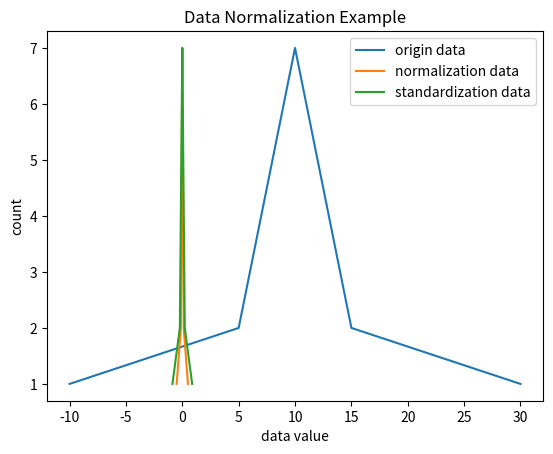

Reproduce this figure in Python.
import numpy as np
import matplotlib.pyplot as plt

def Normalization(x):
    return [(float(i)-np.mean(x))/(max(x)-min(x)) for i in x]

def z_score(x):
    x_mean = np.mean(x)
    s2 = sum([(i - np.mean(x)) * (i - np.mean(x)) for i in x]) / len(x)
    return [(i - x_mean) / s2 for i in x]

l = [-10, 5, 5, 6, 6, 6, 7, 7, 7, 7, 8, 8, 8, 8, 8, 9, 9, 9, 9, 9, 9, 10, 10, 10, 10, 10, 10, 10, 11, 11, 11, 11, 11, 11, 12, 12, 12, 12, 12, 13, 13, 13, 13, 14, 14, 14, 15, 15, 30]
cs = [l.count(i) for i in l]
print(cs)

n = Normalization(l)
z = z_score(l)
print(n)
print(z)

plt.plot(l, cs, label='origin data')
plt.plot(n, cs, label='normalization data')
plt.plot(z, cs, label='standardization data')
plt.legend()
plt.xlabel('data value')
plt.ylabel('count')
plt.title('Data Normalization Example')
plt.show()